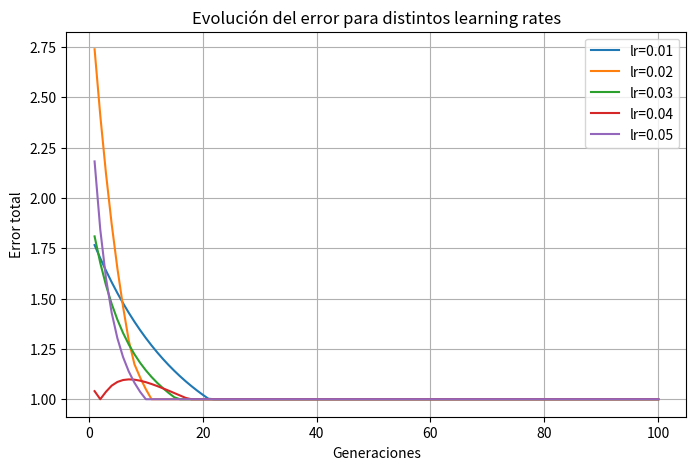

This chart was generated by the following Python code: (Note: this script raises an exception after producing the figure.)
import random
import math
import matplotlib.pyplot as plt
import os

path="./neurona/"

def cargar_data():
    """ 
    path = "./neurona/iris/iris.data"
    dataset = []

    with open(path, "r") as file:
    for line in file:
        line = line.strip()
        if line == "":
            continue

        parts = line.split(",")
        numeric_part = parts[:4]  # ignoramos la clase string

        row = [float(v) for v in numeric_part]
        dataset.append(row)
    return dataset
 """
    dataset = [
    [0, 0, 0],
    [0, 1, 1],
    [1, 0, 1],
    [1, 1, 1]
    ]   
    return dataset
    
def calcular_XyY(dataset):
    x = [[1] + row[:-1] for row in dataset]
    y = [row[-1] for row in dataset] 
    return x , y
    
def cargar_pesos(n):
    pesos= [random.random() for _ in range(n)]
    return pesos

def calcular_Yc(X,W):   
    Yc=[]
    for fila in X:
        suma=0
        for j in range(len(W)):            
            suma += fila[j] * W[j]
        Yc.append(suma)
    return Yc
        
def calcular_E(Y, Yc):
    e = []
    for y, yc in zip(Y, Yc):
        e.append(y - yc)
    return e

def calcular_delta_w(matriz_x,errores,lr):
    n_pesos = len(matriz_x[0])  
    delta_w = []

    for j in range(n_pesos):
        suma = 0
        for i in range(len(errores)):
            suma += matriz_x[i][j] * errores[i]
        delta_w.append(lr * suma)

    return delta_w

def actualizar_pesos(w, delta_w):
    for i in range(len(w)):
        w[i] += delta_w[i]
    return w


def cargar_lr():
    lr = [0.01, 0.02, 0.03, 0.04, 0.05]
    return lr



###########################################################################
###########################################################################
###########################################################################
###########################################################################
###########################################################################
###########################################################################

def graficar_error(errores_por_lr):
    path="./neurona/"
    plt.figure(figsize=(8,5))

    for lr, errores in errores_por_lr.items():
        plt.plot(range(1, len(errores)+1), errores, label=f"lr={lr}")

    plt.xlabel("Generaciones")
    plt.ylabel("Error total")
    plt.title("Evolución del error para distintos learning rates")
    plt.legend()
    plt.grid(True)
    plt.savefig(os.path.join(path,"error.png"))

###########################################################################
###########################################################################
###########################################################################


def graficar_pesos(pesos_por_lr, indice_peso=0):
    path="./neurona/"
    plt.figure(figsize=(8,5))

    for lr, pesos_hist in pesos_por_lr.items():
        peso_i = [w[indice_peso] for w in pesos_hist]
        plt.plot(range(1, len(peso_i)+1), peso_i, label=f"lr={lr}")

    plt.xlabel("Generaciones")
    plt.ylabel(f"Peso w{indice_peso}")
    plt.title(f"Evolución del peso w{indice_peso}")
    plt.legend()
    plt.grid(True)
    plt.savefig(os.path.join(path,"peso.png"))




###########################################################################
###########################################################################
###########################################################################
###########################################################################
###########################################################################
###########################################################################


def main():
    generaciones = 100
    
    dataset=cargar_data()

    matriz_x, matriz_y= calcular_XyY(dataset)    

    n_pesos = len(matriz_x[0])
    
    l_rates=cargar_lr()
    
    errores_por_lr = {}
    pesos_por_lr = {}
    
    for lr in l_rates:
        print("\n==============================")
        print("Learning rate:", lr)
 
        w=cargar_pesos(n_pesos)
        
        errores_hist = []
        pesos_hist = []
        
        for g in range(generaciones):
            Yc = calcular_Yc(matriz_x,w)
            errores=calcular_E(matriz_y, Yc)
            delta_w=calcular_delta_w(matriz_x, errores,lr)
            w = actualizar_pesos(w, delta_w)
            
            error_total = sum(abs(e) for e in errores)
            
            ####         HISTORIALES
            errores_hist.append(error_total)
            pesos_hist.append(w.copy())  
            
            print(f"Gen {g+1} | Error total: {error_total:.4f}")

        errores_por_lr[lr] = errores_hist
        pesos_por_lr[lr] = pesos_hist
    
    graficar_error(errores_por_lr)
    graficar_pesos(pesos_por_lr)

    
    
    
if __name__ == "__main__":
    main()

 
 
